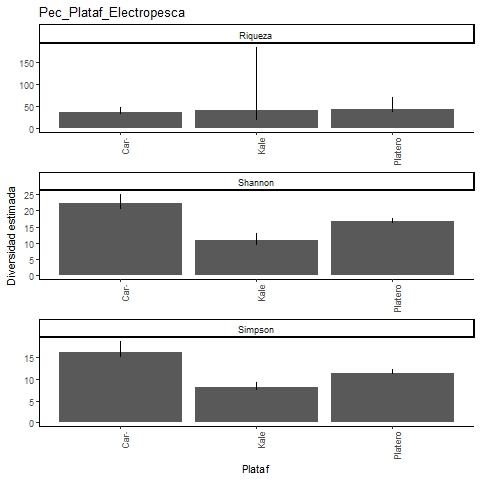

The file beside this chart, header and first rows:
, Site, Diversity, Observed, Estimator, s.e., LCL, UCL, n, S.obs, SC
1, Platero, Species richness, 37, 42.99, 6.475, 38.07, 70.59, 1136, 37, 0.9947
2, Platero, Shannon diversity, 16.35, 16.68, 0.533, 16.35, 17.72, 1136, 37, 0.9947
3, Platero, Simpson diversity, 11.29, 11.39, 0.429, 11.29, 12.24, 1136, 37, 0.9947
4, Caracterizacion, Species richness, 33, 35.49, 2.948, 33.4, 48.59, 249, 33, 0.9801
5, Caracterizacion, Shannon diversity, 20.7, 22.32, 1.359, 20.7, 24.98, 249, 33, 0.9801
6, Caracterizacion, Simpson diversity, 15.31, 16.25, 1.238, 15.31, 18.68, 249, 33, 0.9801
7, Kale, Species richness, 17, 41.33, 30.89, 20.56, 183.1, 144, 17, 0.9515
8, Kale, Shannon diversity, 9.589, 10.82, 1.157, 9.589, 13.09, 144, 17, 0.9515
9, Kale, Simpson diversity, 7.674, 8.05, 0.675, 7.674, 9.373, 144, 17, 0.9515
